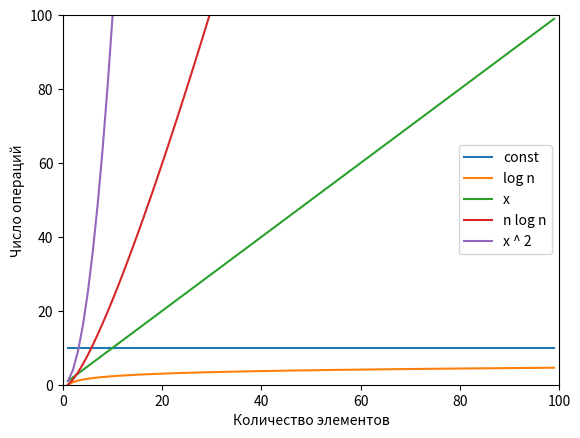

The script that saved this image:
from math import factorial

import numpy as np
from matplotlib import pyplot as plt


x = list(range(1, 100))
y0 = [10 for _ in x]
y = np.log(x)
y1 = x
y2 = x * np.log(x)
y3 = [x1 ** 2 for x1 in x]
# y4 = [2 ** x1 for x1 in x]
# y5 = [factorial(x1) for x1 in x]
plt.plot(x, y0, label='const')
plt.plot(x, y, label='log n')
plt.plot(x, y1, label='x')
plt.plot(x, y2, label='n log n')
plt.plot(x, y3, label='x ^ 2')
# plt.plot(x, y4, label='2 ^ x')
# plt.plot(x, y5, label='x!')
plt.legend()
plt.xlabel('Количество элементов')
plt.ylabel('Число операций')
plt.ylim(0, 100)
plt.xlim(0, 100)
plt.show()
